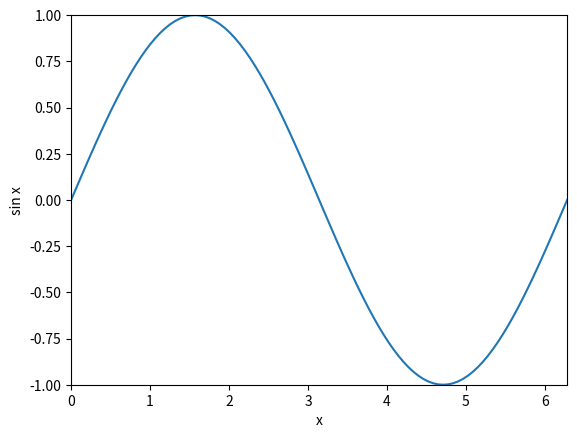

Here is the Python script that generated this plot:
#!/usr/bin/env python3

from matplotlib.pyplot import *
from math import pi,sin

xvals = [2*pi*x/100 for x in range(0,101)]
yvals = [sin(x) for x in xvals]
plot(xvals, yvals)
xlim([0,2*pi])
ylim([-1,1])
xlabel('x')
ylabel('sin x')
show()